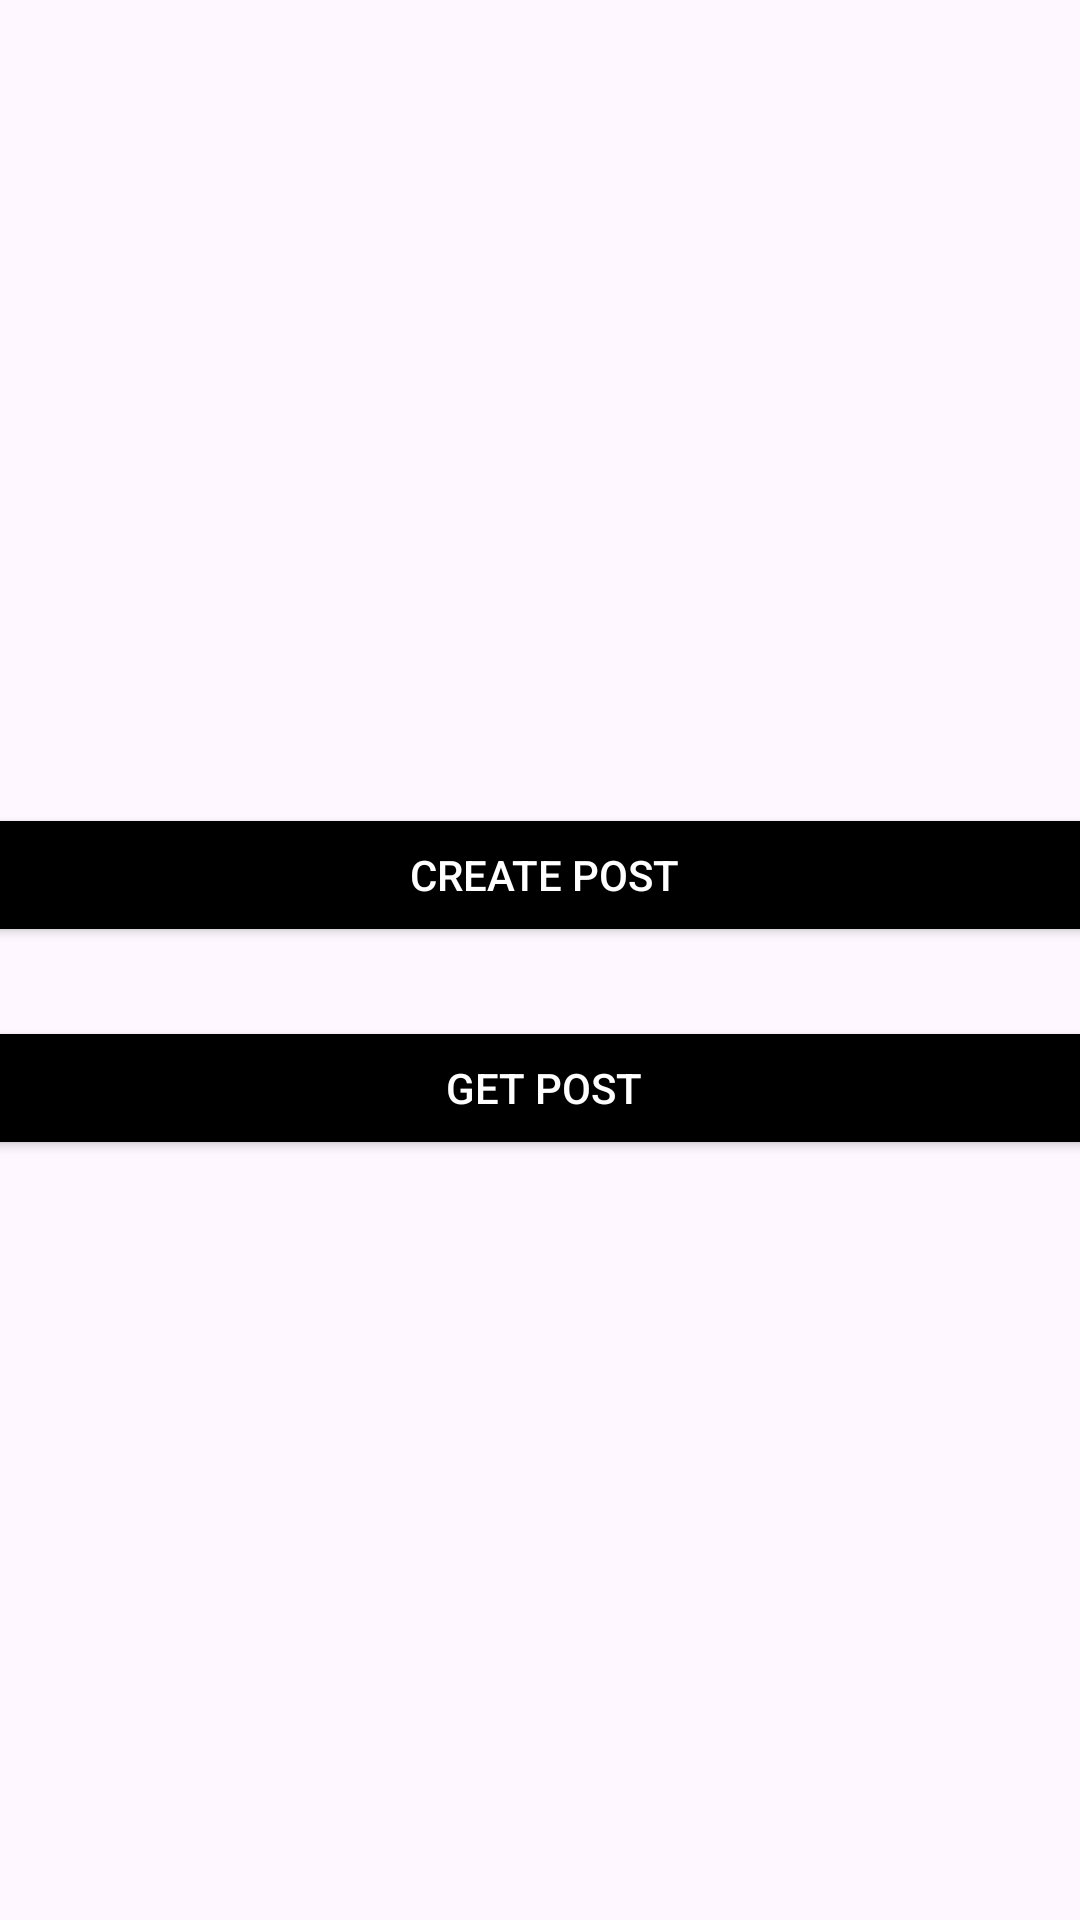

This screen was rendered from an Android layout file. Write that file and the resources it references.
<!-- AndroidManifest.xml: application theme Theme.PotWhole -->
<!-- res/layout/activity_firebase_function_example.xml -->
<?xml version="1.0" encoding="utf-8"?>
<androidx.constraintlayout.widget.ConstraintLayout xmlns:android="http://schemas.android.com/apk/res/android"
    xmlns:tools="http://schemas.android.com/tools"
    android:layout_width="match_parent"
    android:layout_height="match_parent"
    xmlns:app="http://schemas.android.com/apk/res-auto">

    <Button
        android:id="@+id/createPost"
        android:layout_width="374dp"
        android:layout_height="48dp"
        android:backgroundTint="@color/black"
        android:text="create post"
        android:textColor="@color/white"
        app:layout_constraintBottom_toBottomOf="parent"
        app:layout_constraintEnd_toEndOf="parent"
        app:layout_constraintHorizontal_bias="0.432"
        app:layout_constraintStart_toStartOf="parent"
        app:layout_constraintTop_toTopOf="parent"
        app:layout_constraintVertical_bias="0.452"
        tools:ignore="TextContrastCheck" />

    <Button
        android:id="@+id/getPost"
        android:layout_width="374dp"
        android:layout_height="48dp"
        android:backgroundTint="@color/black"
        android:text="get post"
        android:textColor="@color/white"
        app:layout_constraintBottom_toBottomOf="parent"
        app:layout_constraintEnd_toEndOf="parent"
        app:layout_constraintHorizontal_bias="0.432"
        app:layout_constraintStart_toStartOf="parent"
        app:layout_constraintTop_toTopOf="parent"
        app:layout_constraintVertical_bias="0.572"
        tools:ignore="TextContrastCheck" />
</androidx.constraintlayout.widget.ConstraintLayout>
<!-- resources referenced by this layout -->
<resources>
  <style name="Theme.PotWhole" parent="Theme.Material3.DayNight.NoActionBar">
          
          <item name="colorPrimary">@color/purple_500</item>
          <item name="colorPrimaryVariant">@color/purple_700</item>
          <item name="colorOnPrimary">@color/white</item>
          
          <item name="colorSecondary">@color/teal_200</item>
          <item name="colorSecondaryVariant">@color/teal_700</item>
          <item name="colorOnSecondary">@color/black</item>
          
          <item name="android:statusBarColor" tools:targetApi="l">?attr/colorPrimaryVariant</item>
          
      </style>
  <!-- not gathered from this repository: default colours our renderer supplied (Android Studio template values) -->
  <color name="purple_500">#FF6200EE</color>
  <color name="purple_700">#FF3700B3</color>
  <color name="teal_200">#FF03DAC5</color>
  <color name="teal_700">#FF018786</color>
  <color name="black">#FF000000</color>
  <color name="white">#FFFFFFFF</color>
</resources>
